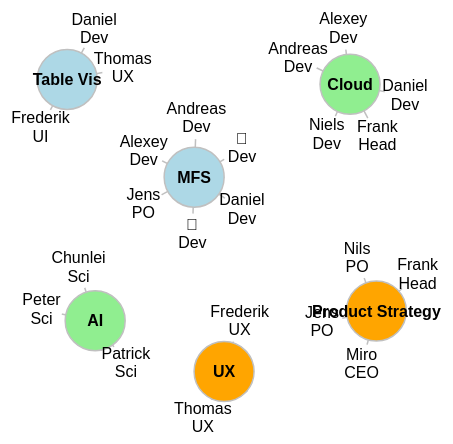
D3 v4 page, settled after 360 driven frames (6 s of simulated time); the page loaded 1 data file(s).




    d3.json("structure.json", (structJson) => {
        let graphJson = convertStructureToGraph(structJson);
        nodes = graphJson.nodes;
        links = graphJson.links;
        originalNodes = JSON.parse(JSON.stringify(nodes));
        originalLinks = JSON.parse(JSON.stringify(links));
        restart();
    });

    let width = 960,
        height = 500;

    let initialTransform = d3.zoomIdentity.translate(width/2, height/2).scale(1),
        zoom = d3.zoom().scaleExtent([0.2, 2]).on("zoom", handleZoom);

    let svg = d3.select("svg")
        .attr('width', width)
        .attr('height', height)
        .call(zoom)                       // Adds zoom functionality
        .call(zoom.transform, initialTransform); // Calls/inits handleZoom,

    let g = svg.append("g")
            .attr("transform", initialTransform);

    let originalNodes = [],
        originalLinks = [],
        nodes = [],
        links = [];

    let simulation = d3.forceSimulation(nodes)
        .force("charge", d3.forceManyBody().strength(-200))
        .force("link", d3.forceLink(links).distance(50))
        .force("x", d3.forceX())
        .force("y", d3.forceY())
        .alphaTarget(0)
        .on("tick", ticked);

    //let g = svg.append("g").attr("transform", "translate(" + width / 2 + "," + height / 2 + ")"),
    let linkG = g.append("g").attr("stroke", "silver").attr("stroke-width", 1.5).selectAll(".link"),
        nodeG = g.append("g").selectAll(".node"),
        textNameG = g.append("g").selectAll(".text"),
        textRoleG = g.append("g").selectAll(".text");

    function restart() {

        // Apply the general update pattern to the nodes.
        nodeG = nodeG.data(nodes, function (d) {
            return d.index;
        });

        nodeG.exit().transition()
            .attr("r", 0)
            .remove();

        nodeG = nodeG.enter().append("circle")
            .attr("r", function (d) {
                if (d.type === "person" || d.type === "vacancy") {
                    return 20;
                }
                return 30;
            })
            .style("stroke", function(d){
                if(d.type === "person" || d.type === "vacancy"){
                    return "white";
                }
                return "silver";
            })
            .attr("stroke-width", 1.5)
            .style("fill", function (d, i) {
                switch (d.type) {
                    case "project":
                        return "lightblue";
                    case "techno":
                        return "lightgreen";
                    case "board":
                        return "orange";
                    case "vacancy":
                        return "white";
                    default:
                        return "white";
                }
            })
            .on("click", function(d){
                if(d.url){
                    window.open(d.url, "_black");
                }
            })
            .call(d3.drag()
                .on("start", dragStarted)
                .on("drag", dragged)
                .on("end", dragEnded))
            .merge(nodeG);


        textNameG = textNameG.data(nodes, function (d) {
            return d.index;
        });

        textNameG.exit().transition()
            .style("font-size", "0em")
            .remove();

        textNameG = textNameG.enter().append("text")
            .text(function(d){return d.name;})
            .attr("text-anchor", "middle")
            .attr("dy", function(d){
                if(d.type === "person" || d.type === "vacancy"){
                    return "-.30em";
                }
                return ".35em";
            })
            .style("font-size", "1em")
            .style("font-family", "Arial")
            .style("font-weight", function(d) {
                if(d.type === "person" || d.type === "vacancy"){
                    return "normal";
                }
                return "bold";
            })
            .call(d3.drag()
                .on("start", dragStarted)
                .on("drag", dragged)
                .on("end", dragEnded))
            .merge(textNameG);

        textRoleG = textRoleG.data(nodes.filter(function(d){return d.type === "person" || d.type === "vacancy";}), function (d) {
            return "text-"+d.index;
        });

        textRoleG.exit().transition()
            .style("font-size", "0em")
            .remove();

        textRoleG = textRoleG.enter().append("text")
            .text(function(d){return d.role;})
            .attr("text-anchor", "middle")
            .attr("dy", ".85em")
            .style("font-size", "1em")
            .style("font-family", "Arial")
            .style("font-weight", function(d) {
                if(d.type === "person" || d.type === "vacancy"){
                    return "normal";
                }
                return "bold";
            })
            .call(d3.drag()
                .on("start", dragStarted)
                .on("drag", dragged)
                .on("end", dragEnded))
            .merge(textRoleG);

        // Apply the general update pattern to the links.
        linkG = linkG.data(links, function (d) {
            return d.source.id + "-" + d.target.id;
        });

        // Keep the exiting links connected to the moving remaining nodes.
        linkG.exit().transition()
            .attr("stroke-opacity", 0)
            .attrTween("x1", function (d) {return function () {return d.source.x;};})
            .attrTween("x2", function (d) {return function () {return d.target.x;};})
            .attrTween("y1", function (d) {return function () {return d.source.y;};})
            .attrTween("y2", function (d) {return function () {return d.target.y;};})
            .remove();

        linkG = linkG.enter().append("line")
            .call(function (link) {
                link.transition().attr("stroke-opacity", 1);
            })
            .merge(linkG);

        // Update and restart the simulation.
        simulation.nodes(nodes);
        simulation.force("link").links(links);
        simulation.alpha(1).restart();
    }

    function ticked() {
        nodeG.attr("cx", function (d) {return d.x;})
            .attr("cy", function (d) {return d.y;});

        linkG.attr("x1", function (d) {return d.source.x;})
            .attr("y1", function (d) {return d.source.y;})
            .attr("x2", function (d) {return d.target.x;})
            .attr("y2", function (d) {return d.target.y;});

        textNameG.attr("x", function (d) {return d.x;})
            .attr("y", function (d) {return d.y;});

        textRoleG.attr("x", function (d) {return d.x;})
            .attr("y", function (d) {return d.y;});
    }

    function dragStarted(d) {
        if (!d3.event.active) simulation.alphaTarget(0.3).restart();
        d.fx = d.x;
        d.fy = d.y;
    }

    function dragged(d) {
        d.fx = d3.event.x;
        d.fy = d3.event.y;
    }

    function dragEnded(d) {
        if (!d3.event.active) simulation.alphaTarget(0);
        d.fx = null;
        d.fy = null;
    }


    //Zoom functions
    function handleZoom(){
        try {
            //todo: catch the case when g is not defined yet.
            g.attr("transform", d3.event.transform);
        }catch(e){
        }
    }


// ── data-wrangling.js
function filterNet(tableType){
    addAll();

    simulation.nodes(nodes);
    simulation.force("link").links(links);

    if(tableType === null){
        restart();
        return;
    }

    //collect
    let tablesIdsToDrop = [];
    nodes.forEach((node) => {
       if(node.type !== "person" && node.type !== "vacancy" && node.type !== tableType){
           tablesIdsToDrop.push(node.xid);
       }
    });
    let linkIdsToDrop = [];
    links.forEach((link) => {
        if(tablesIdsToDrop.includes(link.source.xid)){
            linkIdsToDrop.push(link.xid);
            tablesIdsToDrop.push(link.target.xid);
        }
    });

    //delete
    tablesIdsToDrop.forEach((tableId) => {
        let indexToDelete=nodes.map(function(x){ return x.xid; }).indexOf(tableId);
        nodes.splice(indexToDelete,1);
    });
    linkIdsToDrop.forEach((linkId) => {
        let indexToDelete=links.map(function(x){ return x.xid; }).indexOf(linkId);
        links.splice(indexToDelete,1);
    });

    restart();


}

function addAll(){
    originalNodes.forEach(on => {
        if(!nodes.some(n => n.xid === on.xid)){
            nodes.push(JSON.parse(JSON.stringify(on)))
        }
    });
    originalLinks.forEach(ol => {
        if(!links.some(l => l.xid === ol.xid)){
            let newSourceIndex = nodes.map(function(x){ return x.xid; }).indexOf(ol.source);
            let newTargetIndex = nodes.map(function(x){ return x.xid; }).indexOf(ol.target);
            let newLink = {"source": newSourceIndex, "target": newTargetIndex, "xid": ol.xid};
            links.push(newLink);
        }
    });
}

function convertStructureToGraph(structJson) {
    let structTables = structJson.tables;
    let structPersons = structJson.persons;
    let structLinks = structJson.links;
    let graphNodes = [];
    let graphLinks = [];
    structLinks.forEach((structLink) => {

        let structTable = structTables.find((t) => {
            return t.name === structLink.tableName;
        });

        //add table node is not exists
        let tableNodeId = graphNodes.findIndex((graphNode) => {
            return graphNode.name === structLink.tableName;
        });
        if (tableNodeId === -1) {
            let newTableNodeId = graphNodes.length;
            graphNodes.push({
                "name": structTable.name,
                "type": structTable.type,
                "url": structTable.url,
                "xid": newTableNodeId
            });
            tableNodeId = newTableNodeId;
        }

        //create new person node
        let newPersonId = graphNodes.length;
        if (structLink.personName !== undefined) {
            //existing person
            let structPerson = structPersons.find((p) => {
                return p.name === structLink.personName;
            });
            graphNodes.push({
                "name": structPerson.name,
                "type": "person",
                "role": structLink.role,
                "xid": newPersonId
            });
        } else {
            //vacancy
            graphNodes.push({
                "name": "👻",
                "type": "vacancy",
                "role": structLink.role,
                "xid": newPersonId
            });
        }

        //create new graph link
        let newLinkId = graphLinks.length;
        graphLinks.push({"source": tableNodeId, "target": newPersonId, "xid": newLinkId})
    });

    return {"nodes": graphNodes, "links": graphLinks};
}

function sortNumber(a,b) {
    return a - b;
}

### data: structure.json
{
 "tables": [
  {
   "name": "MFS",
   "type": "project",
   "url": "https://www.heise.de/newsticker/wirtscha…"
  },
  {
   "name": "Table Vis",
   "type": "project",
   "url": "https://www.heise.de/newsticker/netzpoli…"
  },
  {
   "name": "AI",
   "type": "techno",
   "url": "https://www.heise.de/newsticker/wissen/"
  },
  {
   "name": "UX",
   "type": "board",
   "url": "https://www.heise.de/newsticker/entertai…"
  },
  {
   "name": "Cloud",
   "type": "techno",
   "url": "https://www.heise.de/newsticker/mobiles/"
  },
  {
   "name": "Product Strategy",
   "type": "board",
   "url": "https://www.heise.de/newsticker/it/"
  }
 ],
 "persons": [
  {
   "name": "Thomas"
  },
  {
   "name": "Daniel"
  },
  {
   "name": "Andreas"
  },
  {
   "name": "Jens"
  },
  {
   "name": "Frank"
  },
  {
   "name": "Miro"
  },
  {
   "name": "Frederik"
  },
  {
   "name": "Niels"
  },
  "... 5 more items"
 ],
 "links": [
  {
   "tableName": "MFS",
   "personName": "Jens",
   "role": "PO"
  },
  {
   "tableName": "MFS",
   "personName": "Andreas",
   "role": "Dev"
  },
  {
   "tableName": "MFS",
   "personName": "Daniel",
   "role": "Dev"
  },
  {
   "tableName": "MFS",
   "personName": "Alexey",
   "role": "Dev"
  },
  {
   "tableName": "MFS",
   "role": "Dev"
  },
  {
   "tableName": "MFS",
   "role": "Dev"
  },
  {
   "tableName": "Table Vis",
   "personName": "Thomas",
   "role": "UX"
  },
  {
   "tableName": "Table Vis",
   "personName": "Frederik",
   "role": "UI"
  },
  "... 15 more items"
 ]
}